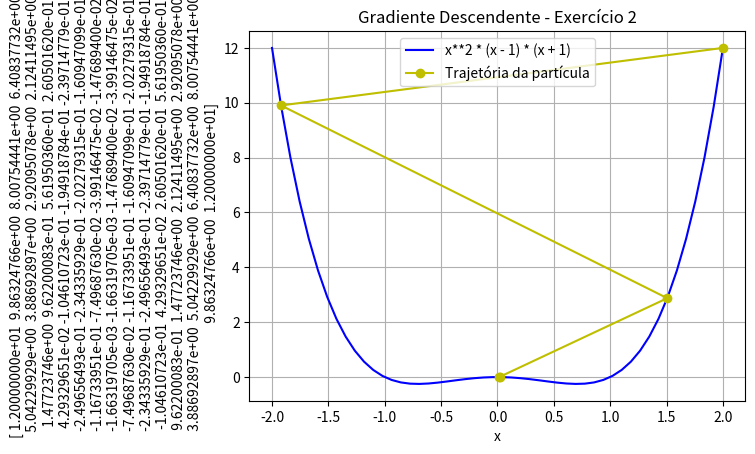

Recreate this plot in Python.
import numpy as np
import matplotlib.pyplot as plt

#funções

def U2(x):
    return x**2 * (x - 1) * (x + 1)

def grad_U2(x):
    return 4 * x**3 - 2 * x

#parametros do gradiente descendente

def gradiente_descendente(f, grad_f, x0, alpha = 0.14, epsilon = 0.01, max_iter = 1000):
    x_vals = [x0]
    x = x0
    for _ in range(max_iter):
        grad = grad_f(x)
        x_new = x - alpha * grad
        x_vals.append(x_new)
        if abs(x_new - x) < epsilon:
            break
        x = x_new
    return x_vals

#parametros
x0 = 2
alpha = 0.14 
traj = gradiente_descendente(U2, grad_U2, x0, alpha)

# plot do Gráfico
x = np.linspace(-2, 2 , 50)
plt.plot(x, U2(x), label= 'x**2 * (x - 1) * (x + 1)', color='blue')
plt.plot(traj, [U2(xi) for xi in traj], 'yo-', label= 'Trajetória da partícula')
plt.title('Gradiente Descendente - Exercício 2')
plt.xlabel('x')
plt.ylabel(U2(x))
plt.grid()
plt.legend()
plt.show()
